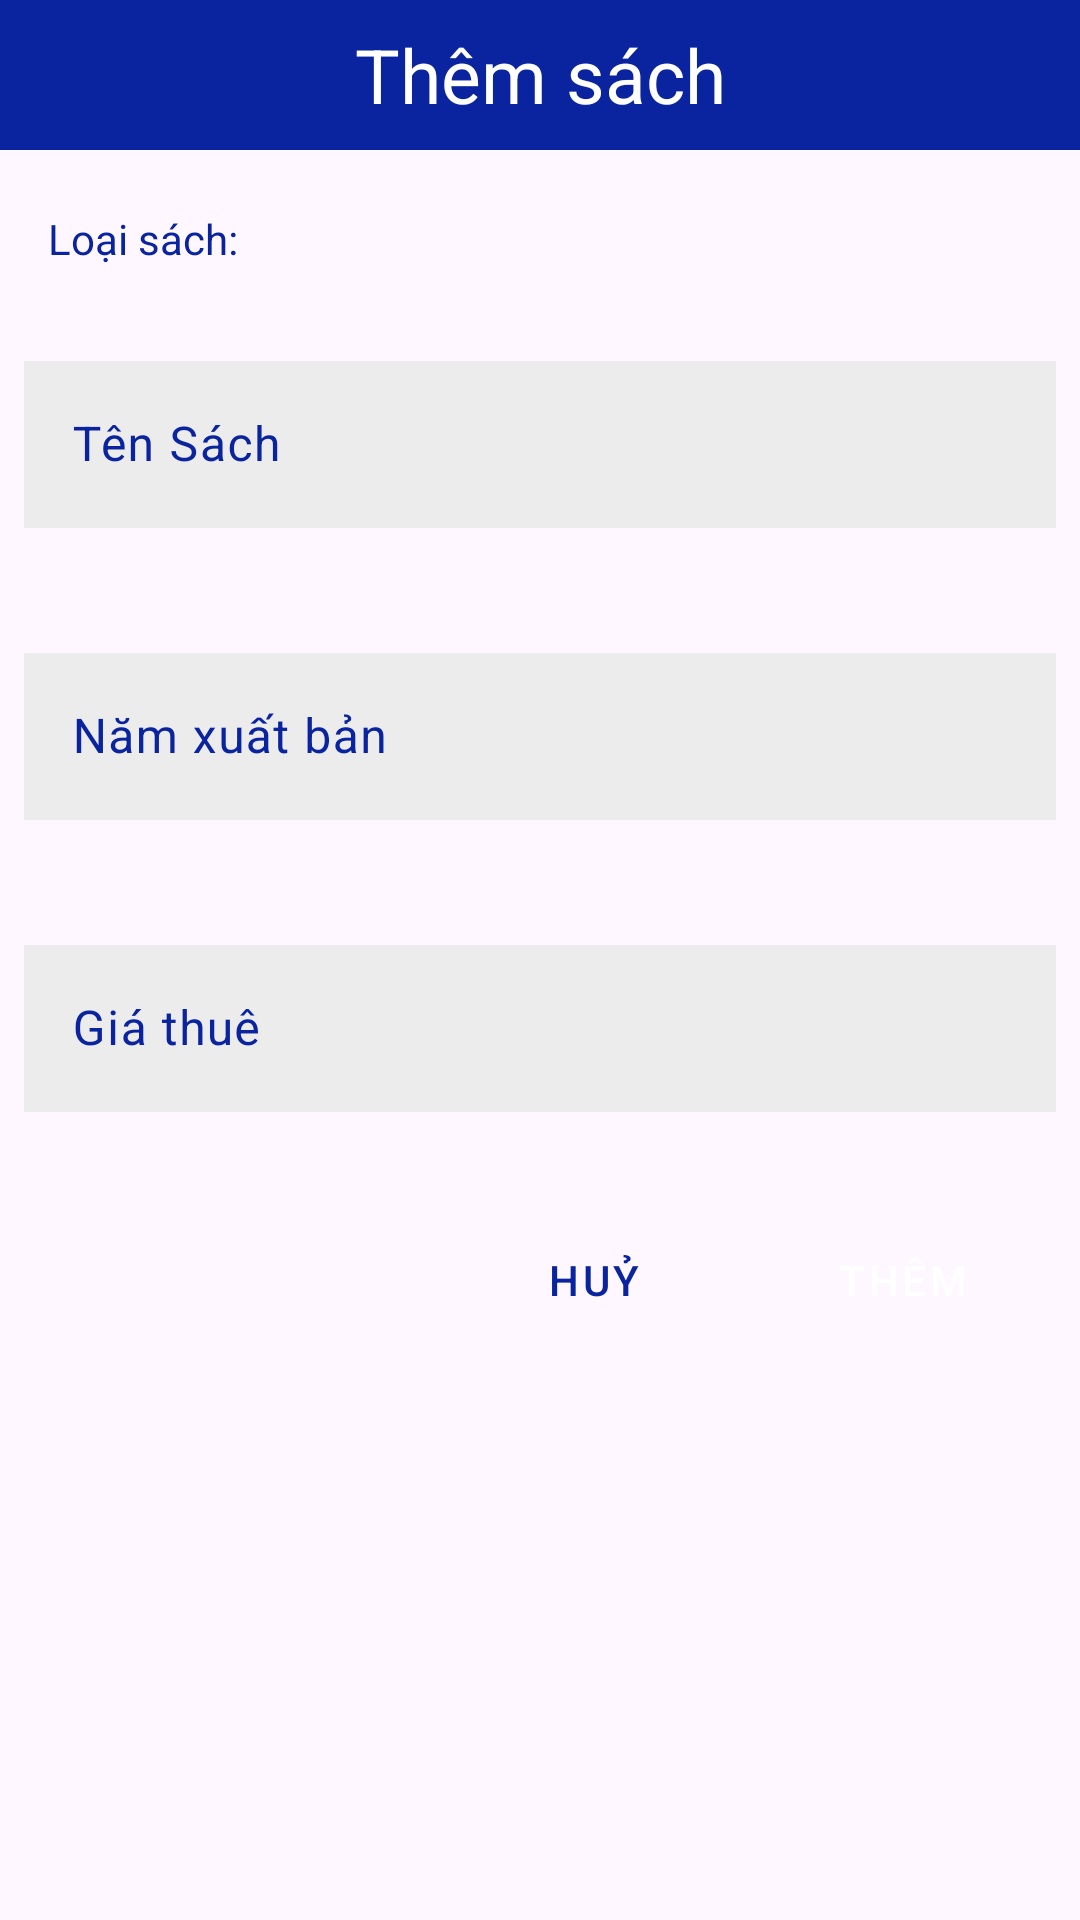

Write the Android layout XML for this screen, with the resource values it uses.
<!-- AndroidManifest.xml: application theme Theme.DuAnMau_PH44245 -->
<!-- res/layout/dialog_add_sach.xml -->
<?xml version="1.0" encoding="utf-8"?>
<LinearLayout xmlns:android="http://schemas.android.com/apk/res/android"
    xmlns:app="http://schemas.android.com/apk/res-auto"
    android:orientation="vertical"
    android:layout_width="match_parent"
    android:layout_height="match_parent">
    <TextView
        android:layout_width="match_parent"
        android:layout_height="50dp"
        android:text="Thêm sách"
        android:gravity="center"
        android:textSize="25dp"
        android:background="#0A239F"
        android:textColor="@color/white"/>
    <TextView
        android:layout_marginLeft="16dp"
        android:layout_marginTop="20dp"
        android:layout_width="wrap_content"
        android:layout_height="wrap_content"
        android:textColor="#0A239F"
        android:text="Loại sách: "/>
    <Spinner
        android:layout_marginTop="8dp"
        android:layout_marginHorizontal="8dp"
        android:id="@+id/spn_sach"
        android:background="@drawable/custom_spn"
        android:layout_width="match_parent"
        android:layout_height="wrap_content" />
    <com.google.android.material.textfield.TextInputLayout
        android:padding="8dp"
        android:layout_marginTop="10dp"
        android:layout_width="match_parent"
        android:layout_height="wrap_content"
        android:id="@+id/input_name_sach"
        app:endIconMode="clear_text"
        android:hint="Tên Sách"
        app:hintTextColor = "#0A239F"
        android:textColorHint = "#0A239F"
        app:boxStrokeColor = "#0A239F"
        app:errorEnabled="true">
        <com.google.android.material.textfield.TextInputEditText
            android:id="@+id/ed_name_sach"
            android:layout_width="match_parent"
            android:layout_height="wrap_content"
            android:background="#ECECEC"
            />
    </com.google.android.material.textfield.TextInputLayout>

    <com.google.android.material.textfield.TextInputLayout
        android:padding="8dp"
        android:layout_width="match_parent"
        android:layout_height="wrap_content"
        app:errorEnabled="true"
        android:hint="Năm xuất bản"
        android:id="@+id/input_nam_xb_sach"
        app:endIconTint = "#0A239F"
        app:hintTextColor = "#0A239F"
        app:boxStrokeColor = "#0A239F"
        android:textColorHint = "#0A239F">
        <com.google.android.material.textfield.TextInputEditText
            android:id="@+id/ed_nam_xb_sach"
            android:inputType="number"
            android:layout_width="match_parent"
            android:layout_height="wrap_content"
            android:background="#ECECEC"
            />
    </com.google.android.material.textfield.TextInputLayout>

    <com.google.android.material.textfield.TextInputLayout
        android:padding="8dp"
        android:layout_width="match_parent"
        android:layout_height="wrap_content"
        app:errorEnabled="true"
        android:hint="Giá thuê"
        android:id="@+id/input_price_sach"
        app:endIconTint = "#0A239F"
        app:hintTextColor = "#0A239F"
        app:boxStrokeColor = "#0A239F"
        android:textColorHint = "#0A239F">
        <com.google.android.material.textfield.TextInputEditText
            android:id="@+id/ed_gia_thue_sach"
            android:inputType="number"
            android:layout_width="match_parent"
            android:layout_height="wrap_content"
            android:background="#ECECEC"
            />
    </com.google.android.material.textfield.TextInputLayout>
    <LinearLayout
        android:layout_marginLeft="15dp"
        android:layout_marginRight="15dp"
        android:layout_marginTop="10dp"
        android:layout_marginBottom="15dp"
        android:layout_width="match_parent"
        android:layout_height="wrap_content"
        android:gravity="right"
        android:orientation="horizontal">
        <Button
            android:layout_width="wrap_content"
            android:layout_height="35dp"
            android:layout_marginRight="15dp"
            android:textColor="#0A239F"
            app:backgroundTint="#c4c4c4"
            style="@style/Widget.MaterialComponents.Button.TextButton"
            android:background="@drawable/btn_aleart"
            android:id="@+id/btn_dialog_cancle_add_sach"
            android:text="Huỷ"/>

        <Button
            android:id="@+id/btn_dialog_add_sach"
            style="@style/Widget.MaterialComponents.Button.TextButton"
            android:layout_width="wrap_content"
            android:layout_height="35dp"
            android:background="@drawable/btn_aleart"
            android:text="Thêm"
            android:textColor="@color/white"
            app:backgroundTint="#0A239F" />
    </LinearLayout>
</LinearLayout>
<!-- resources referenced by this layout -->
<resources>
  <color name="white">#FFFFFFFF</color>
  <!-- drawable custom_spn (drawable) -->
  <?xml version="1.0" encoding="utf-8"?>
  <shape xmlns:android="http://schemas.android.com/apk/res/android">
  
      <corners android:radius="10dp" />
      <stroke
          android:width="1dp"
          android:color="@color/primary_color" />
      <solid android:color="@color/white" />
  </shape>
  <style name="Theme.DuAnMau_PH44245" parent="Base.Theme.DuAnMau_PH44245" />
  <color name="primary_color">#598A9F</color>
  <style name="Base.Theme.DuAnMau_PH44245" parent="Theme.Material3.DayNight.NoActionBar">
          
          
      </style>
</resources>
